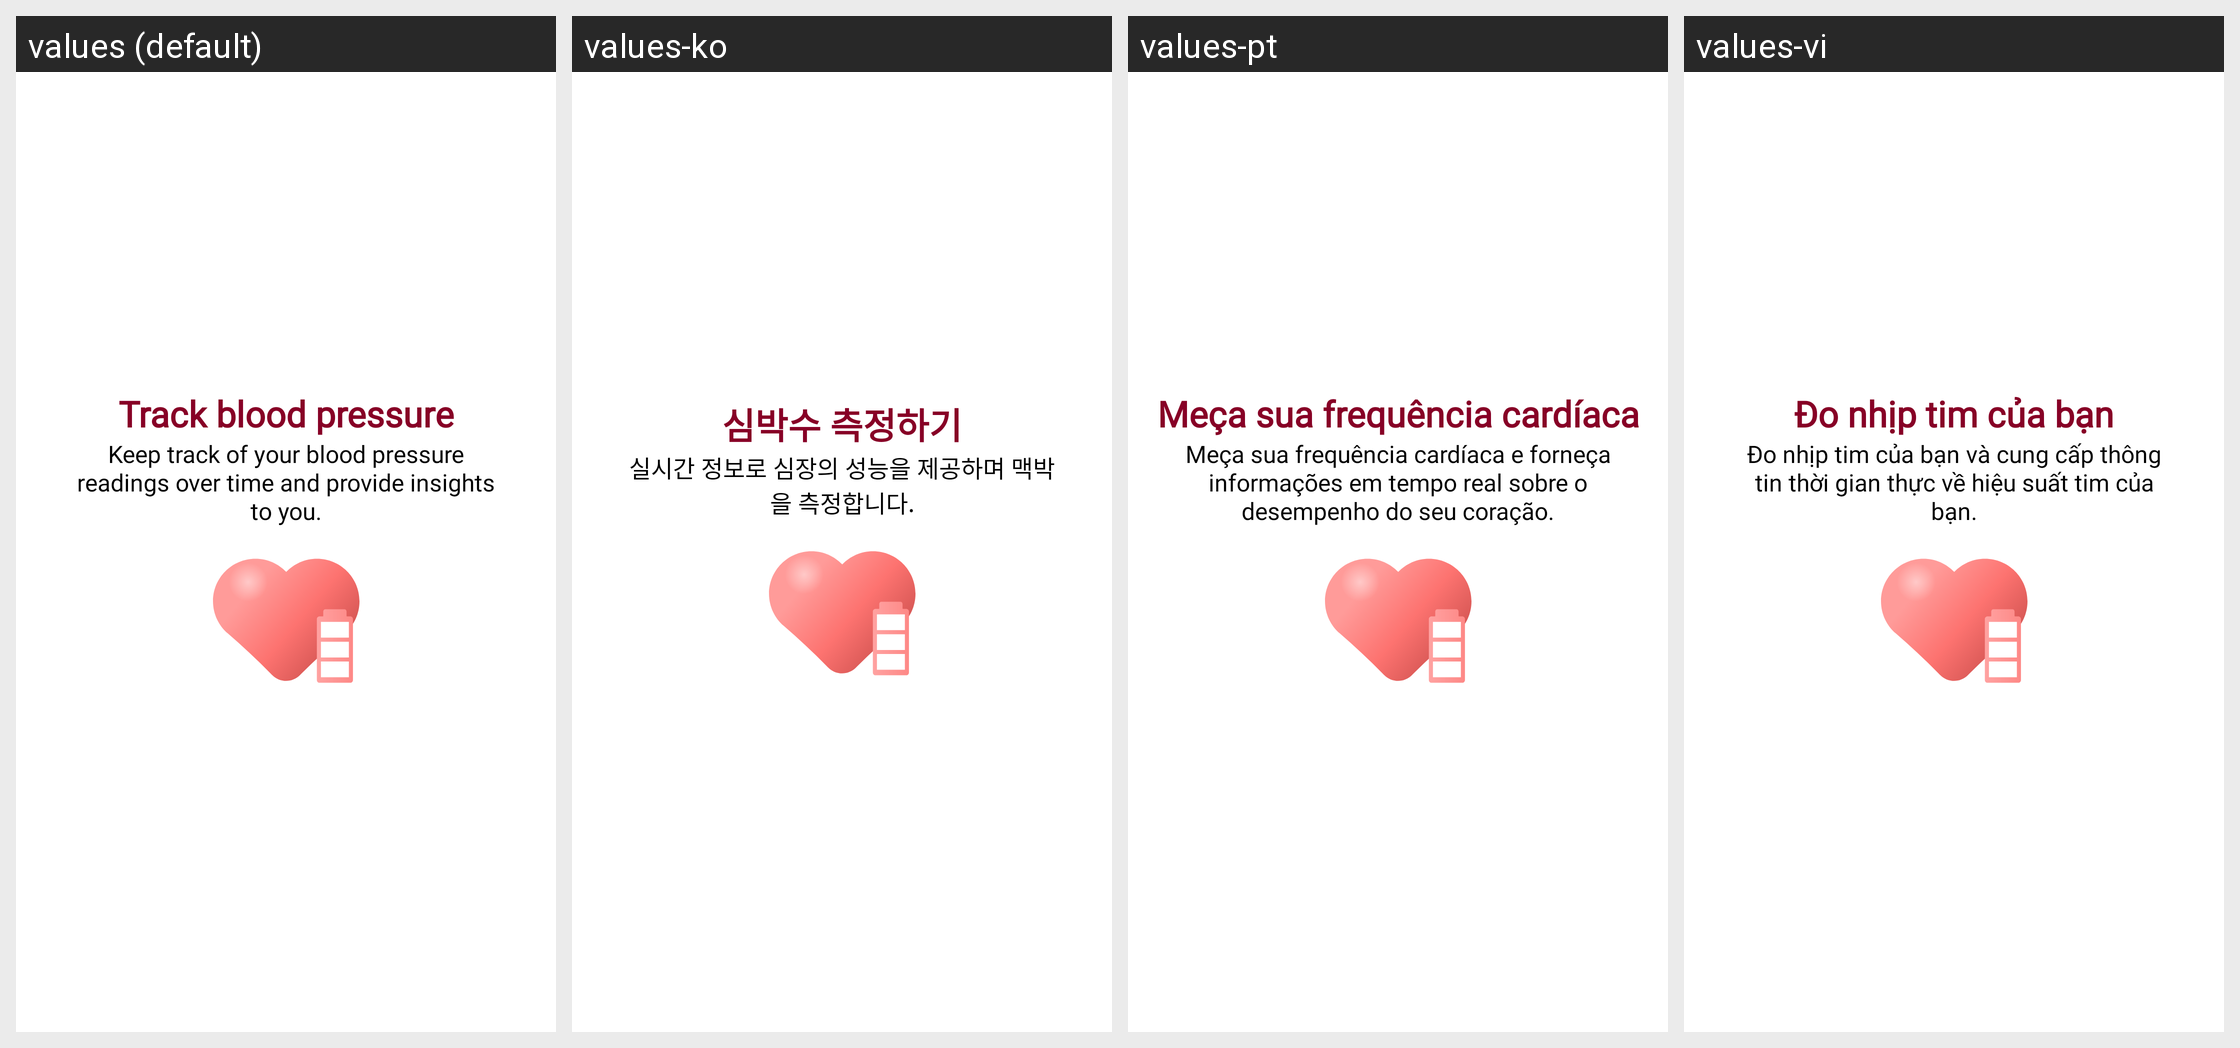

The same Android screen rendered under several of its app's locales, left to right. List the strings drawn on it with the default value and each locale's translation.
Android screen res/layout/fragment_onboarding_page.xml rendered under 4 locales, left to right: values (default), values-ko, values-pt, values-vi. Device: Nexus 5 (rendered at 1080×1920; each locale shown at half size, 540×960, under a caption strip naming it); theme Theme.HeartRateMonitor.
Other locales in the repository, not shown: values-de, values-es, values-fr, values-ja.
Strings drawn on this screen, with the default value and each locale's value (text and hints the layout hard-codes, and strings that could not be matched under every locale, appear in the picture but are not listed):

intro_title_1
  values: Track blood pressure
  values-ko: 심박수 측정하기
  values-pt: Meça sua frequência cardíaca
  values-vi: Đo nhịp tim của bạn

intro_content_1
  values: Keep track of your blood pressure readings over time and provide insights to you.
  values-ko: 실시간 정보로 심장의 성능을 제공하며 맥박을 측정합니다.
  values-pt: Meça sua frequência cardíaca e forneça informações em tempo real sobre o desempenho do seu coração.
  values-vi: Đo nhịp tim của bạn và cung cấp thông tin thời gian thực về hiệu suất tim của bạn.
